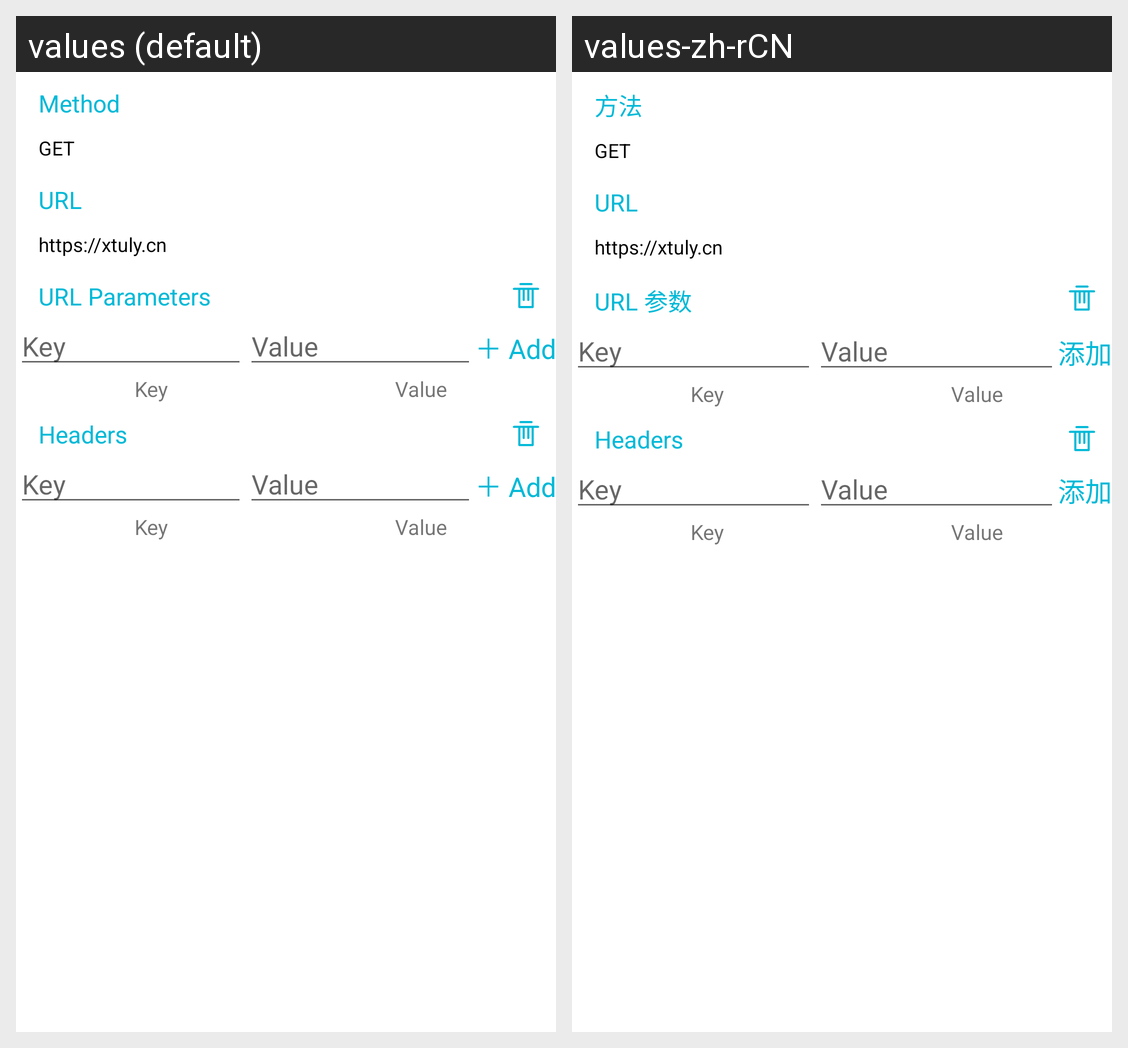

Strings drawn on this Android screen and how each of the app's shown locales translates them:
Android screen res/layout/fragment_http_request.xml rendered under 2 locales, left to right: values (default), values-zh-rCN. Device: Nexus 5 (rendered at 1080×1920; each locale shown at half size, 540×960, under a caption strip naming it); theme Theme.DevTools.
Strings drawn on this screen, with the default value and each locale's value (text and hints the layout hard-codes, and strings that could not be matched under every locale, appear in the picture but are not listed):

method
  values: Method
  values-zh-rCN: 方法

method_get
  values: GET
  values-zh-rCN: GET  [not translated; the default value is used]

url
  values: URL
  values-zh-rCN: URL

ylarod_blog_url
  values: https://xtuly.cn
  values-zh-rCN: https://xtuly.cn

parameter
  values: URL Parameters
  values-zh-rCN: URL 参数

key
  values: Key
  values-zh-rCN: Key  [not translated; the default value is used]

value
  values: Value
  values-zh-rCN: Value  [not translated; the default value is used]

add_item
  values: ＋ Add
  values-zh-rCN: 添加

headers
  values: Headers
  values-zh-rCN: Headers
